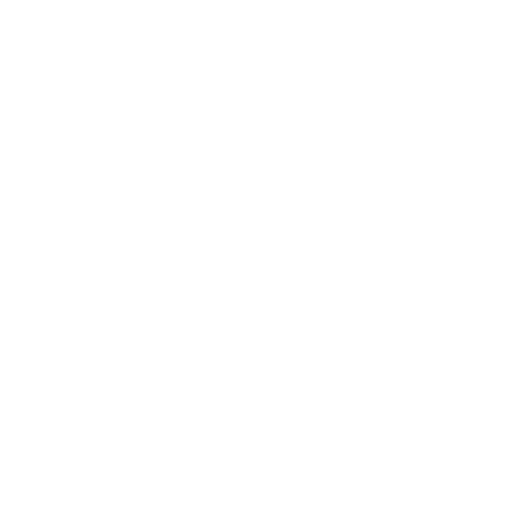
t = 0.00 s
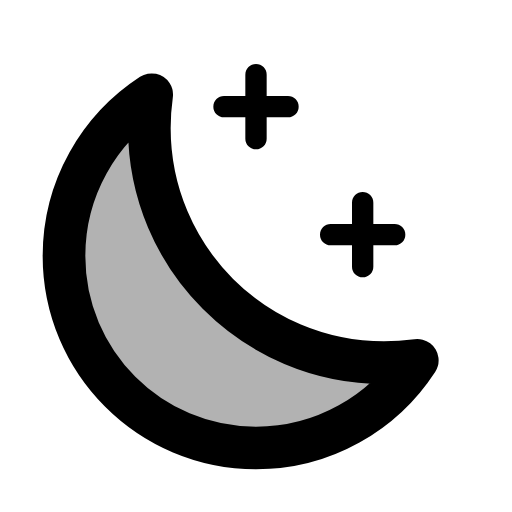
t = 2.06 s
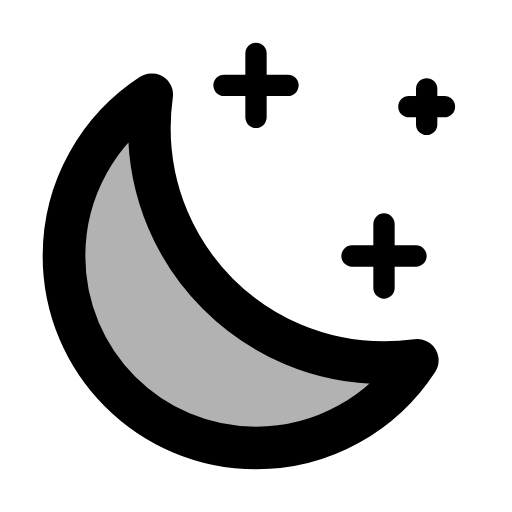
t = 3.99 s
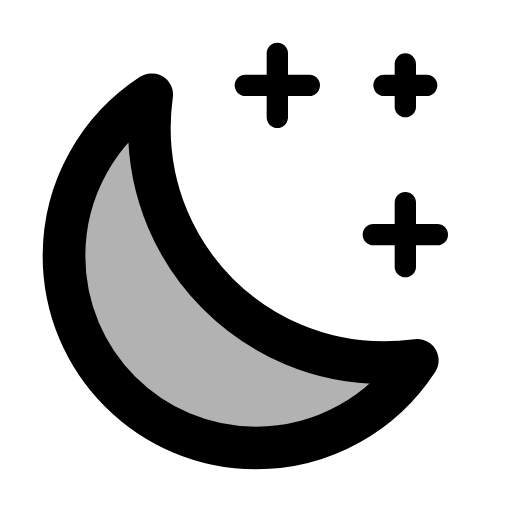
t = 5.98 s
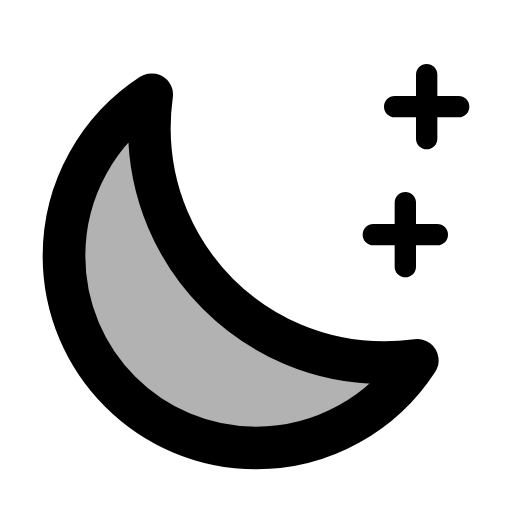
t = 6.79 s
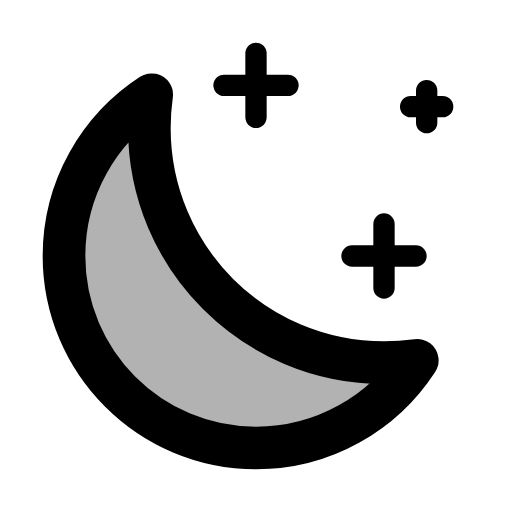
t = 10.00 s

The animated SVG that drew these frames (rendered in a browser with its animation timeline set to each time). Animation: 11 SMIL elements (animate=11); frames cover the first 10.00 s, repeats indefinitely.

<svg xmlns="http://www.w3.org/2000/svg" width="24" height="24" viewBox="0 0 24 24"><g stroke="currentColor" stroke-linecap="round" stroke-linejoin="round"><path fill="currentColor" fill-opacity="0" stroke-dasharray="56" stroke-width="2" d="M7 6c0 6.08 4.92 11 11 11c0.53 0 1.05 -0.04 1.56 -0.11c-1.61 2.47 -4.39 4.11 -7.56 4.11c-4.97 0 -9 -4.03 -9 -9c0 -3.17 1.64 -5.95 4.11 -7.56c-0.07 0.51 -0.11 1.03 -0.11 1.56Z"><animate fill="freeze" attributeName="stroke-dashoffset" dur="0.6s" values="56;0"/><animate fill="freeze" attributeName="fill-opacity" begin="0.7s" dur="0.15s" to=".3"/></path><g fill="none" stroke-dasharray="4" stroke-dashoffset="4"><path d="M12 5h1.5M12 5h-1.5M12 5v1.5M12 5v-1.5"><animate attributeName="stroke-dashoffset" begin="0.95s" dur="6s" keyTimes="0;0.08;0.22;0.3;1" repeatCount="indefinite" values="4;0;0;4;4"/></path><path d="M17 11h1.5M17 11h-1.5M17 11v1.5M17 11v-1.5"><animate attributeName="stroke-dashoffset" begin="1.62s" dur="6s" keyTimes="0;0.08;0.22;0.3;1" repeatCount="indefinite" values="4;0;0;4;4"/></path><path d="M20 5h1.5M20 5h-1.5M20 5v1.5M20 5v-1.5"><animate attributeName="stroke-dashoffset" begin="2.29s" dur="6s" keyTimes="0;0.08;0.22;0.3;1" repeatCount="indefinite" values="4;0;0;4;4"/></path><path d="M12 4h1.5M12 4h-1.5M12 4v1.5M12 4v-1.5"><animate attributeName="stroke-dashoffset" begin="2.96s" dur="6s" keyTimes="0;0.08;0.22;0.3;1" repeatCount="indefinite" values="4;0;0;4;4"/></path><path d="M18 12h1.5M18 12h-1.5M18 12v1.5M18 12v-1.5"><animate attributeName="stroke-dashoffset" begin="3.63s" dur="6s" keyTimes="0;0.08;0.22;0.3;1" repeatCount="indefinite" values="4;0;0;4;4"/></path><path d="M19 4h1.5M19 4h-1.5M19 4v1.5M19 4v-1.5"><animate attributeName="stroke-dashoffset" begin="4.3s" dur="6s" keyTimes="0;0.08;0.22;0.3;1" repeatCount="indefinite" values="4;0;0;4;4"/></path><path d="M13 4h1.5M13 4h-1.5M13 4v1.5M13 4v-1.5"><animate attributeName="stroke-dashoffset" begin="4.97s" dur="6s" keyTimes="0;0.08;0.22;0.3;1" repeatCount="indefinite" values="4;0;0;4;4"/></path><path d="M19 11h1.5M19 11h-1.5M19 11v1.5M19 11v-1.5"><animate attributeName="stroke-dashoffset" begin="5.64s" dur="6s" keyTimes="0;0.08;0.22;0.3;1" repeatCount="indefinite" values="4;0;0;4;4"/></path><path d="M20 5h1.5M20 5h-1.5M20 5v1.5M20 5v-1.5"><animate attributeName="stroke-dashoffset" begin="6.31s" dur="6s" keyTimes="0;0.08;0.22;0.3;1" repeatCount="indefinite" values="4;0;0;4;4"/></path></g></g></svg>
